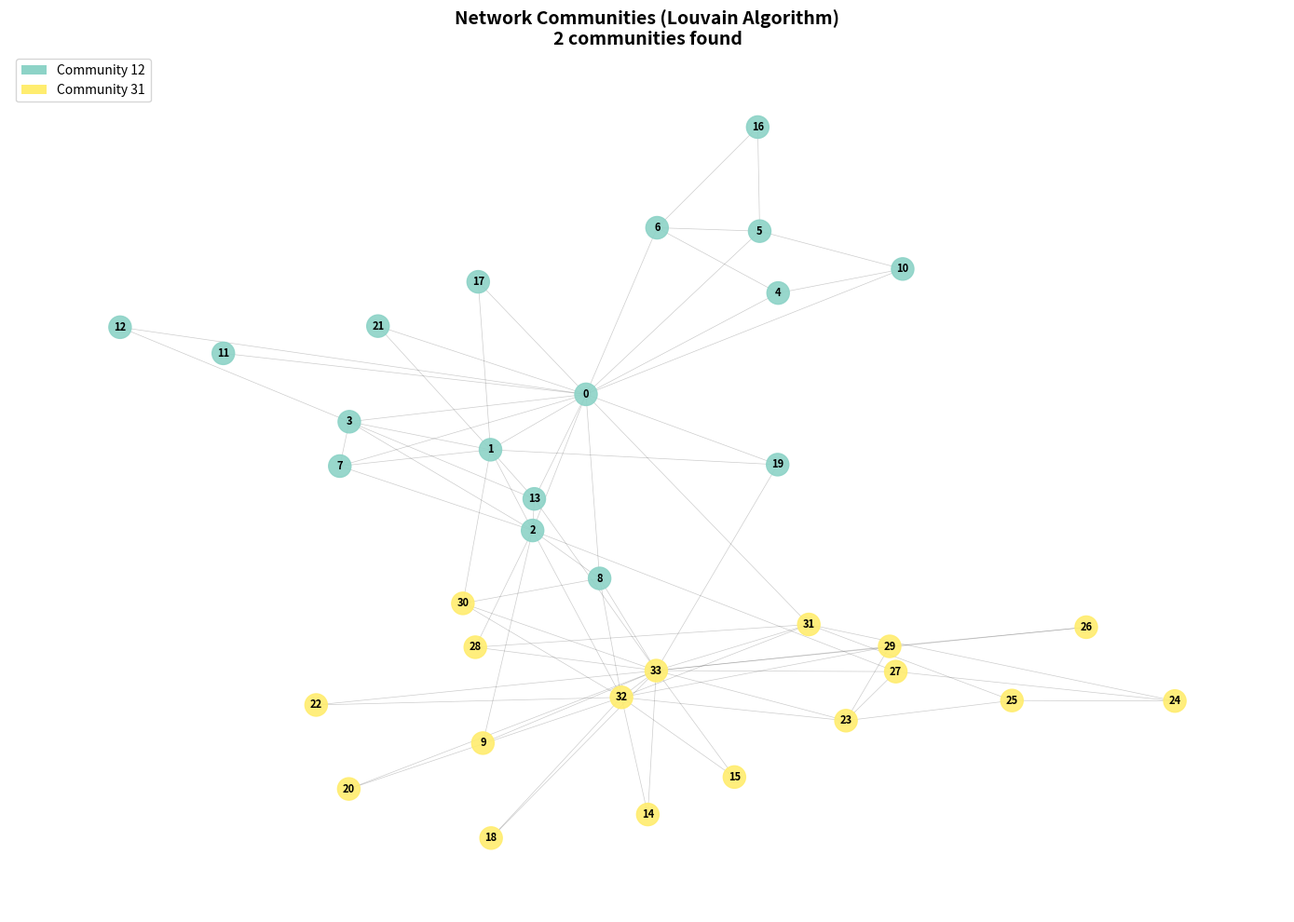

Here is the Python script that generated this plot:
import networkx as nx
import numpy as np
from collections import defaultdict
import logging
import time
import matplotlib.pyplot as plt
import matplotlib.patches as mpatches

logging.basicConfig(level=logging.INFO,
                   format='%(asctime)s - %(levelname)s - %(message)s')

class LouvainCommunityDetection:
    def __init__(self, G):
        logging.info("Initializing LouvainCommunityDetection")
        self.G = G.copy()
        self.N = G.number_of_nodes()
        self.m = G.number_of_edges()
        # Each node starts in its own community
        self.node_to_community = {node: i for i, node in enumerate(G.nodes())}
        # Keep track of nodes in each community
        self.community_to_nodes = {i: [node] for i, node in enumerate(G.nodes())}
        # Store degrees
        self.node_degrees = dict(G.degree(weight='weight'))
        logging.info(f"Network has {self.N} nodes and {self.m} edges")

    def get_node_community(self, node):
        return self.node_to_community[node]

    def get_community_nodes(self, community):
        return self.community_to_nodes[community]

    def compute_modularity_gain(self, node, to_community):
        """Compute modularity gain for moving node to community"""
        from_community = self.get_node_community(node)
        if from_community == to_community:
            return 0.0

        # Calculate weights to the target community
        weight_to_comm = sum(wt.get('weight', 1.0)
                        for nbr, wt in self.G[node].items()
                        if self.get_node_community(nbr) == to_community)

        # Calculate total weight of target community
        comm_degree = sum(self.node_degrees[n] 
                         for n in self.get_community_nodes(to_community))

        # Node's degree
        node_degree = self.node_degrees[node]

        # Calculate modularity gain
        gain = (weight_to_comm - (node_degree * comm_degree) / (2 * self.m))
        return gain / self.m

    def first_phase(self):
        """Optimize modularity by moving individual nodes"""
        start_time = time.time()
        logging.info("Starting first phase...")
        
        total_moves = 0
        nodes = list(self.G.nodes())
        
        for iteration in range(100):  # Max 100 iterations
            moves_this_iteration = 0
            np.random.shuffle(nodes)
            
            for node in nodes:
                # Get current community
                current_comm = self.get_node_community(node)
                best_comm = current_comm
                best_gain = 0.0
                
                # Get neighboring communities
                neighbor_communities = set()
                for neighbor in self.G.neighbors(node):
                    neighbor_communities.add(self.get_node_community(neighbor))
                
                # Find best community
                for comm in neighbor_communities:
                    if comm != current_comm:
                        gain = self.compute_modularity_gain(node, comm)
                        if gain > best_gain:
                            best_gain = gain
                            best_comm = comm
                
                # Move to best community if there's improvement
                if best_comm != current_comm:
                    # Update mappings
                    self.community_to_nodes[current_comm].remove(node)
                    self.community_to_nodes[best_comm].append(node)
                    self.node_to_community[node] = best_comm
                    moves_this_iteration += 1
                    total_moves += 1
            
            logging.info(f"Iteration {iteration + 1}: made {moves_this_iteration} moves")
            
            if moves_this_iteration == 0:
                break
        
        logging.info(f"First phase completed in {time.time() - start_time:.2f}s "
                    f"with {total_moves} total moves")
        return total_moves > 0

    def second_phase(self):
        """Aggregate communities into super-nodes"""
        start_time = time.time()
        logging.info("Starting second phase...")
        
        # Create new graph where nodes are communities
        new_G = nx.Graph()
        communities = set(self.node_to_community.values())
        
        # Add nodes
        for comm in communities:
            new_G.add_node(comm)
        
        # Calculate edges between communities
        edge_weights = defaultdict(float)
        for (node1, node2, weight) in self.G.edges(data='weight', default=1.0):
            comm1 = self.get_node_community(node1)
            comm2 = self.get_node_community(node2)
            edge_weights[(comm1, comm2)] += weight
        
        # Add all edges to the new graph
        for (comm1, comm2), weight in edge_weights.items():
            if comm1 != comm2:  # Skip self-loops
                new_G.add_edge(comm1, comm2, weight=weight)
        
        # Update instance variables
        self.G = new_G
        old_mapping = self.node_to_community.copy()
        
        # Reset community mappings for the new graph
        self.node_to_community = {node: node for node in new_G.nodes()}
        self.community_to_nodes = {node: [node] for node in new_G.nodes()}
        self.node_degrees = dict(new_G.degree(weight='weight'))
        
        logging.info(f"Second phase completed in {time.time() - start_time:.2f}s")
        logging.info(f"New network: {new_G.number_of_nodes()} nodes, "
                    f"{new_G.number_of_edges()} edges")
        return old_mapping

    def run(self):
        """Run the complete Louvain algorithm"""
        start_time = time.time()
        logging.info("Starting Louvain algorithm...")
        
        # Keep track of original nodes and their hierarchical mapping
        original_nodes = list(self.G.nodes())
        node_mapping = {node: node for node in original_nodes}
        
        iteration = 0
        while True:
            iteration += 1
            logging.info(f"\n=== Louvain iteration {iteration} ===")
            
            improved = self.first_phase()
            if not improved:
                logging.info(f"No improvement in iteration {iteration}, stopping.")
                break
            
            # Create mapping from original nodes to current communities
            current_communities = self.node_to_community.copy()
            
            # Update the mapping for next iteration
            new_mapping = {}
            for orig_node, current_super_node in node_mapping.items():
                if current_super_node in current_communities:
                    new_mapping[orig_node] = current_communities[current_super_node]
                else:
                    new_mapping[orig_node] = current_super_node
            
            node_mapping = new_mapping
            
            # Second phase
            self.second_phase()
            
            if self.G.number_of_nodes() < 3:
                logging.info("Reached minimum network size, stopping.")
                break
        
        logging.info(f"\nAlgorithm completed in {time.time() - start_time:.2f}s")
        logging.info(f"Found {len(set(node_mapping.values()))} communities")
        
        return node_mapping


def detect_communities(G):
    """Wrapper function to detect communities in graph G"""
    detector = LouvainCommunityDetection(G)
    return detector.run()

def save_communities(communities, filename='communities.txt'):
    """Save community assignments to a file"""
    logging.info(f"Saving communities to {filename}")
    with open(filename, 'w') as f:
        for node in sorted(communities.keys()):
            f.write(f"{node} {communities[node]}\n")
    logging.info(f"Saved {len(communities)} nodes")

def visualize_communities(G_original, communities, output_file='communities_visualization.png'):
    """Visualize communities in the graph"""
    logging.info("Creating visualization...")
    
    plt.figure(figsize=(14, 10))
    
    # Use spring layout for better visualization
    pos = nx.spring_layout(G_original, k=0.5, iterations=50, seed=42)
    
    # Get community colors
    unique_communities = set(communities.values())
    colors = plt.cm.Set3(np.linspace(0, 1, len(unique_communities)))
    community_colors = {comm: colors[i] for i, comm in enumerate(sorted(unique_communities))}
    
    # Create node colors based on communities
    node_colors = [community_colors[communities[node]] for node in G_original.nodes()]
    
    # Draw the graph
    nx.draw_networkx_nodes(G_original, pos, node_color=node_colors, 
                          node_size=300, alpha=0.9)
    nx.draw_networkx_edges(G_original, pos, alpha=0.2, width=0.5)
    nx.draw_networkx_labels(G_original, pos, font_size=8, font_weight='bold')
    
    # Create legend
    legend_patches = [mpatches.Patch(facecolor=community_colors[comm], 
                                     label=f'Community {comm}')
                     for comm in sorted(unique_communities)]
    plt.legend(handles=legend_patches, loc='upper left', fontsize=10)
    
    plt.title(f"Network Communities (Louvain Algorithm)\n{len(unique_communities)} communities found", 
             fontsize=14, fontweight='bold')
    plt.axis('off')
    plt.tight_layout()
    
    plt.savefig(output_file, dpi=150, bbox_inches='tight')
    logging.info(f"Visualization saved to {output_file}")
    plt.close()

def print_community_stats(G, communities):
    """Print statistics about communities"""
    community_sizes = defaultdict(int)
    for comm in communities.values():
        community_sizes[comm] += 1
    
    logging.info("\n" + "="*50)
    logging.info("COMMUNITY DETECTION RESULTS")
    logging.info("="*50)
    logging.info(f"Total communities: {len(community_sizes)}")
    logging.info(f"Total nodes: {len(communities)}")
    logging.info(f"Total edges: {G.number_of_edges()}")
    
    logging.info("\nCommunity sizes:")
    for comm in sorted(community_sizes.keys()):
        size = community_sizes[comm]
        percentage = (size / len(communities)) * 100
        logging.info(f"  Community {comm}: {size} nodes ({percentage:.1f}%)")
    
    # Calculate modularity
    modularity = calculate_modularity(G, communities)
    logging.info(f"\nModularity: {modularity:.4f}")
    logging.info("="*50 + "\n")

def calculate_modularity(G, communities):
    """Calculate modularity of the partition"""
    modularity = 0.0
    m = G.number_of_edges()
    if m == 0:
        return 0.0
    
    for comm in set(communities.values()):
        # Nodes in this community
        nodes_in_comm = [node for node, c in communities.items() if c == comm]
        
        # Edges within community
        edges_within = G.subgraph(nodes_in_comm).number_of_edges()
        
        # Total degree of nodes in community
        degree_sum = sum(G.degree(node) for node in nodes_in_comm)
        
        modularity += (edges_within / m) - (degree_sum / (2 * m)) ** 2
    
    return modularity


if __name__ == "__main__":
    # Create test graph
    G = nx.karate_club_graph()
    
    # Detect communities
    logging.info("Starting community detection.")
    communities = detect_communities(G)
    
    # Print results
    n_communities = len(set(communities.values()))
    logging.info(f"Found {n_communities} communities")
    
    # Print community sizes
    community_sizes = defaultdict(int)
    for comm in communities.values():
        community_sizes[comm] += 1
    
    print("\nCommunity sizes:")
    for comm, size in sorted(community_sizes.items()):
        print(f"Community {comm}: {size} nodes")
        
    print("\nNode assignments:")
    for node, comm in sorted(communities.items()):
        print(f"Node {node} -> Community {comm}")
    
    # Print statistics
    print_community_stats(G, communities)
    
    # Save communities to file
    save_communities(communities, 'communities.txt')
    
    # Visualize communities
    visualize_communities(G, communities, 'communities_visualization.png')
    
    logging.info("Done!")



# 1. Purpose
# - The algorithm aims to find communities in networks by optimizing modularity
# - Modularity measures the density of links inside communities compared to links between communities
# - Higher modularity means better community structure

# 2. Initial Setup
# - Start with each node in its own community
# - Track the degree (number of connections) of each node
# - Consider the weight of edges if the network is weighted

# 3. The Algorithm Works in Two Phases that Repeat:

#    Phase 1: Local Optimization
#    - Consider each node individually
#    - Look at its neighboring communities (communities of connected nodes)
#    - Calculate the modularity gain for moving the node to each neighboring community
#    - Move the node to the community that gives the highest positive gain
#    - Repeat until no moves improve modularity

#    Phase 2: Network Aggregation
#    - Take communities found in Phase 1
#    - Create a new network where:
#      * Each community becomes a single node
#      * Edges between communities become weighted edges
#      * The weights represent total connections between communities
#    - Self-loops represent connections within communities

# 4. Iteration
# - Repeat Phases 1 and 2 until no further improvement is possible
# - Each iteration creates a hierarchical level of communities
# - The algorithm stops when:
#   * No nodes can be moved to improve modularity
#   * Or the network has been reduced to just a few nodes
